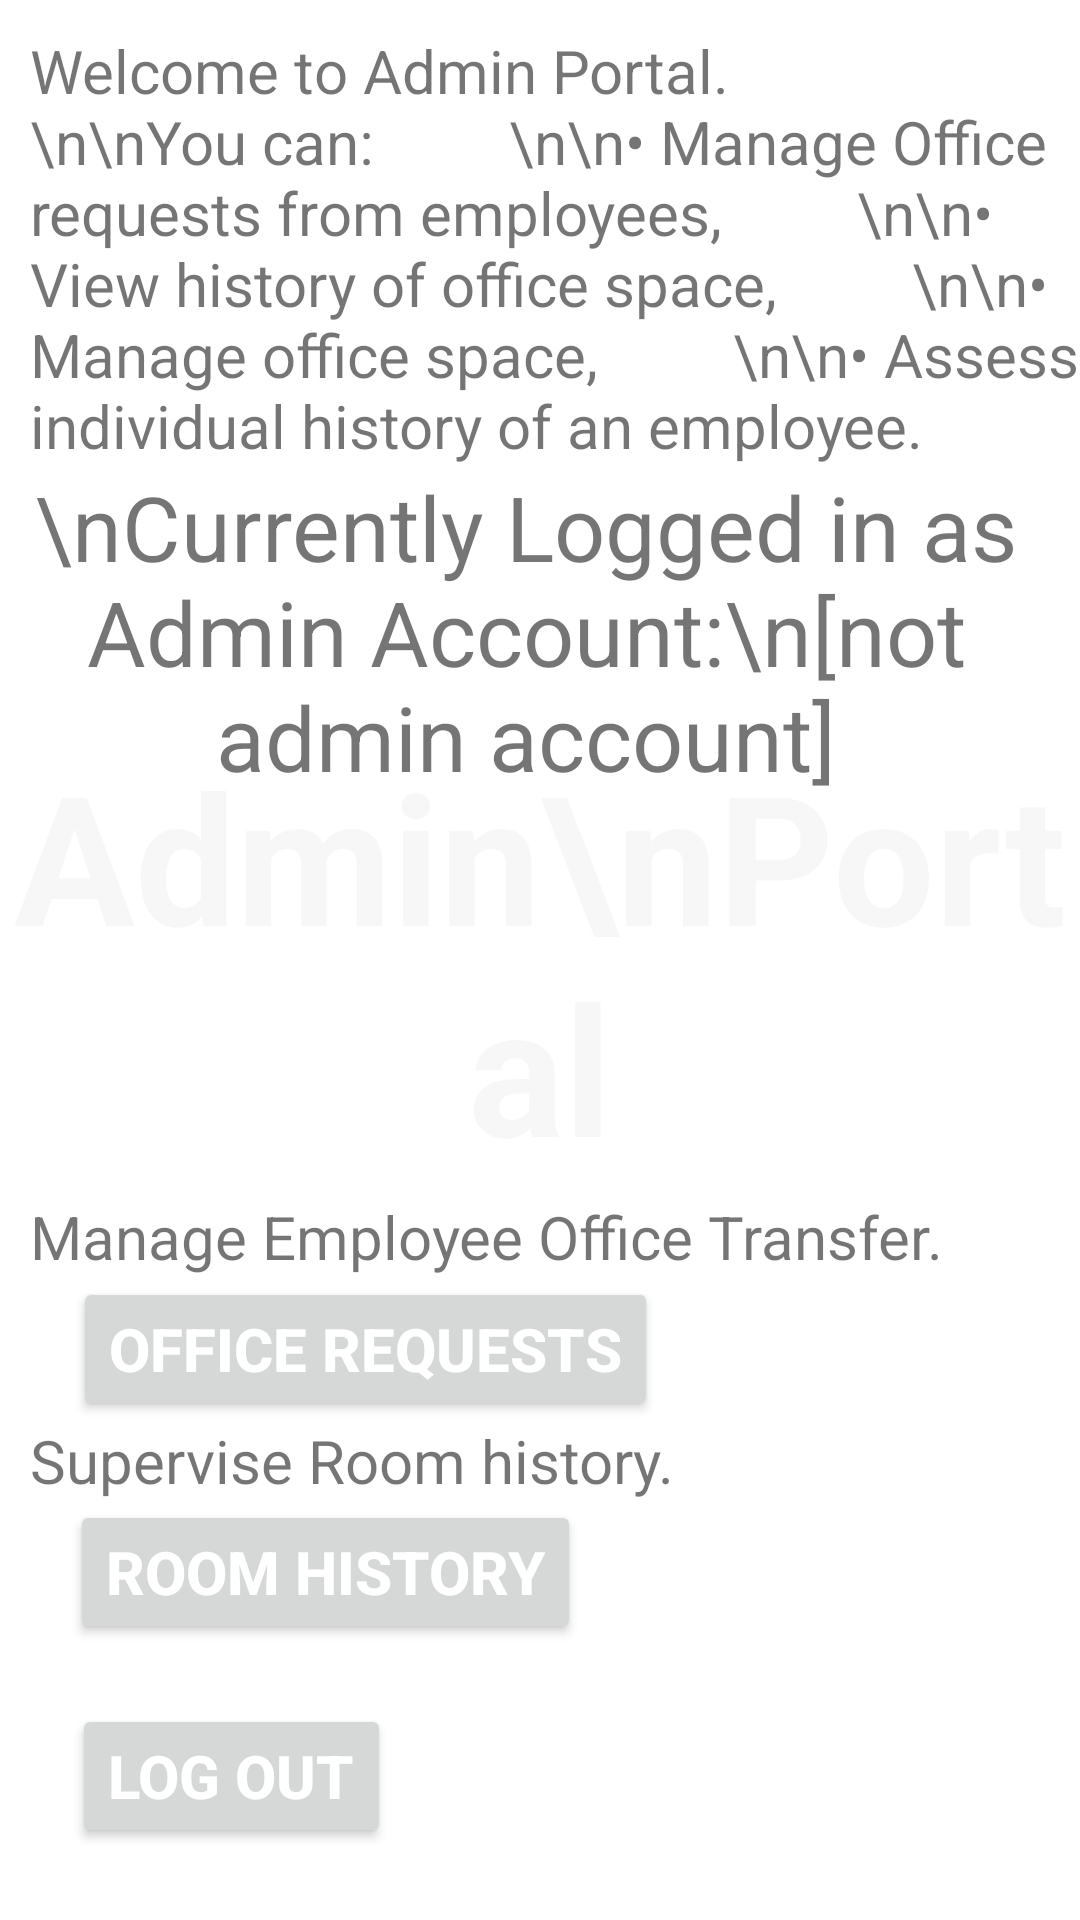

Layout XML and referenced resources for this Android screen:
<!-- AndroidManifest.xml: application theme Theme.Environmentscheduler -->
<!-- res/layout/activity_admin_main.xml -->
<?xml version="1.0" encoding="utf-8"?>
<androidx.constraintlayout.widget.ConstraintLayout xmlns:android="http://schemas.android.com/apk/res/android"
    xmlns:app="http://schemas.android.com/apk/res-auto"
    xmlns:tools="http://schemas.android.com/tools"
    android:layout_width="match_parent"
    android:layout_height="match_parent"
    tools:context=".AdminMainActivity">

    <TextView
        android:id="@+id/textView"
        android:layout_width="0dp"
        android:layout_height="wrap_content"
        android:layout_marginStart="10dp"
        android:layout_marginTop="10dp"
        android:text="Welcome to Admin Portal.
        \n\nYou can:
        \n\n• Manage Office requests from employees,
        \n\n• View history of office space,
        \n\n• Manage office space,
        \n\n• Assess individual history of an employee."
        android:textSize="20dp"
        app:layout_constraintEnd_toEndOf="parent"
        app:layout_constraintStart_toStartOf="parent"
        app:layout_constraintTop_toTopOf="parent" />

    <TextView
        android:id="@+id/textView1"
        android:layout_width="wrap_content"
        android:layout_height="wrap_content"
        android:layout_marginRight="10dp"
        android:text="\nCurrently Logged in as Admin Account:\n[not admin account]"
        android:textSize="30dp"
        android:textAlignment="center"
        app:layout_constraintEnd_toEndOf="parent"
        app:layout_constraintRight_toRightOf="parent"
        app:layout_constraintStart_toStartOf="parent"
        app:layout_constraintTop_toBottomOf="@+id/textView" />

    <TextView
        android:id="@+id/banner"
        android:layout_width="match_parent"
        android:layout_height="wrap_content"
        android:text="Admin\nPortal"
        android:textColor="@color/semi"
        android:textSize="60sp"
        android:textAlignment="center"
        android:gravity="center"
        android:textStyle="bold"

        app:layout_constraintBottom_toBottomOf="parent"
        app:layout_constraintLeft_toLeftOf="parent"
        app:layout_constraintRight_toRightOf="parent"
        app:layout_constraintTop_toTopOf="parent" />



    <Button
        android:id="@+id/gobackButton"
        android:textAlignment="center"
        android:layout_width="wrap_content"
        android:layout_height="wrap_content"
        android:layout_marginStart="16dp"
        android:layout_marginBottom="16dp"
        android:text="Log out"
        android:textColor="@color/teal_700"
        android:textSize="20sp"
        android:textStyle="bold"
        app:layout_constraintBottom_toBottomOf="parent"
        app:layout_constraintEnd_toEndOf="parent"
        app:layout_constraintHorizontal_bias="0.033"
        app:layout_constraintStart_toStartOf="parent"
        app:layout_constraintTop_toTopOf="parent"
        app:layout_constraintVertical_bias="0.986" />


    <TextView
        android:id="@+id/textView2"
        android:layout_width="0dp"
        android:layout_height="wrap_content"
        android:layout_marginStart="10dp"
        android:layout_marginTop="440dp"
        android:text="Manage Employee Office Transfer."
        android:textSize="20dp"
        app:layout_constraintBottom_toTopOf="@+id/officeRequestsButton"
        app:layout_constraintEnd_toEndOf="parent"
        app:layout_constraintHorizontal_bias="1.0"
        app:layout_constraintRight_toRightOf="parent"
        app:layout_constraintStart_toStartOf="parent"
        app:layout_constraintTop_toTopOf="parent"
        app:layout_constraintVertical_bias="1.0" />

    <Button
        android:id="@+id/officeRequestsButton"
        android:layout_width="wrap_content"
        android:layout_height="wrap_content"
        android:layout_marginStart="16dp"
        android:layout_marginBottom="16dp"
        android:text="Office Requests"
        android:textColor="@color/teal_700"
        android:textSize="20sp"
        android:textStyle="bold"
        app:layout_constraintBottom_toBottomOf="parent"
        app:layout_constraintEnd_toEndOf="parent"
        app:layout_constraintHorizontal_bias="0.055"
        app:layout_constraintStart_toStartOf="parent"
        app:layout_constraintTop_toTopOf="parent"
        app:layout_constraintVertical_bias="0.739" />


    <TextView
        android:id="@+id/textView3"
        android:layout_width="0dp"
        android:layout_height="wrap_content"
        android:layout_marginStart="10dp"
        android:text="Supervise Room history."
        android:textSize="20dp"
        app:layout_constraintBottom_toTopOf="@+id/officeSpaceButton"
        app:layout_constraintEnd_toEndOf="parent"
        app:layout_constraintHorizontal_bias="0.0"
        app:layout_constraintRight_toRightOf="parent"
        app:layout_constraintStart_toStartOf="parent"
        app:layout_constraintTop_toBottomOf="@+id/officeRequestsButton"
        app:layout_constraintVertical_bias="0.478" />

    <Button
        android:id="@+id/officeSpaceButton"
        android:layout_width="wrap_content"
        android:layout_height="wrap_content"
        android:layout_marginStart="16dp"
        android:layout_marginBottom="16dp"
        android:text="Room History"
        android:textColor="@color/teal_700"
        android:textSize="20sp"
        android:textStyle="bold"
        app:layout_constraintBottom_toBottomOf="parent"
        app:layout_constraintEnd_toEndOf="parent"
        app:layout_constraintHorizontal_bias="0.043"
        app:layout_constraintStart_toStartOf="parent"
        app:layout_constraintTop_toTopOf="parent"
        app:layout_constraintVertical_bias="0.868" />

</androidx.constraintlayout.widget.ConstraintLayout>
<!-- resources referenced by this layout -->
<resources>
  <color name="semi">#19ACACAC</color>
  <color name="teal_700">#FFFFFF</color>
  <style name="Theme.Environmentscheduler" parent="Theme.MaterialComponents.DayNight.NoActionBar">
          
          <item name="colorPrimary">@color/purple_500</item>
          <item name="colorPrimaryVariant">@color/purple_700</item>
          <item name="colorOnPrimary">@color/white</item>
          
          <item name="colorSecondary">@color/teal_200</item>
          <item name="colorSecondaryVariant">@color/teal_700</item>
          <item name="colorOnSecondary">@color/black</item>
          
          <item name="android:statusBarColor" tools:targetApi="l">?attr/colorPrimaryVariant</item>
          
      </style>
  <color name="purple_500">#004FEE</color>
  <color name="purple_700">#FF3700B3</color>
  <color name="white">#FFFFFFFF</color>
  <color name="teal_200">#FF03DAC5</color>
  <color name="black">#FF000000</color>
</resources>
